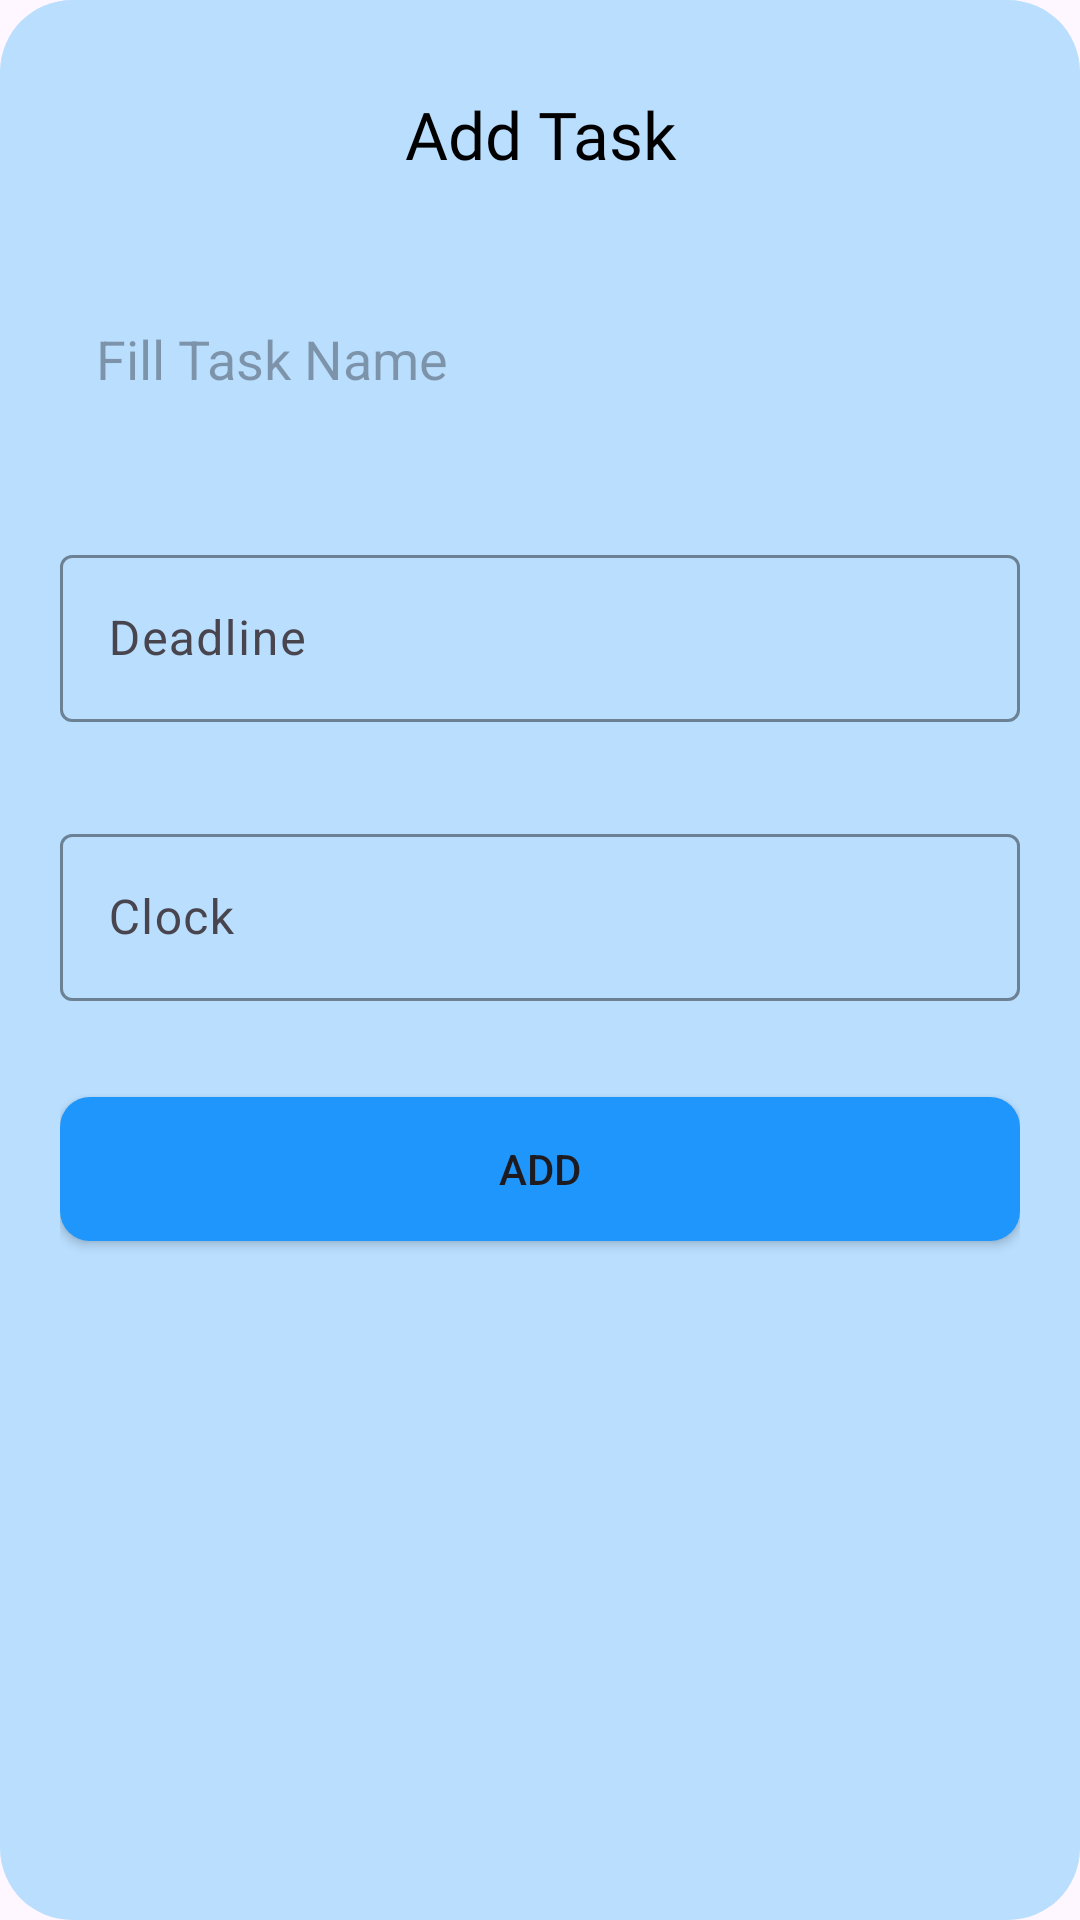

Write the Android layout XML for this screen, with the resource values it uses.
<!-- AndroidManifest.xml: application theme Theme.ITFest -->
<!-- res/layout/dialog_task.xml -->
<?xml version="1.0" encoding="utf-8"?>
<LinearLayout xmlns:android="http://schemas.android.com/apk/res/android"
    xmlns:app="http://schemas.android.com/apk/res-auto"
    android:layout_width="match_parent"
    android:layout_height="wrap_content"
    android:layout_marginHorizontal="16dp"
    android:background="@drawable/bg_rounded_24"
    android:backgroundTint="@color/blue_100"
    android:orientation="vertical"
    android:paddingHorizontal="20dp"
    android:paddingVertical="30dp">

    <TextView
        android:textColor="@color/black"
        android:layout_width="match_parent"
        android:layout_height="wrap_content"
        android:fontFamily="@font/kumbh_sans_bold"
        android:gravity="center"
        android:text="@string/add_task"
        android:textSize="22sp" />

    <EditText
        android:id="@+id/ed_name"
        android:layout_width="match_parent"
        android:layout_height="wrap_content"
        android:layout_marginTop="32dp"
        android:background="@drawable/bg_rounded_12"
        android:backgroundTint="@color/white"
        android:hint="@string/fill_task_name"
        android:paddingHorizontal="12dp"
        android:paddingVertical="16dp" />

    <com.google.android.material.textfield.TextInputLayout
        android:id="@+id/til_deadline"
        android:layout_width="match_parent"
        android:layout_height="wrap_content"
        android:layout_marginTop="32dp"
        android:hint="@string/deadline"
        app:boxStrokeColor="@color/blue_900"
        app:hintTextColor="@color/blue_900">

        <com.google.android.material.textfield.TextInputEditText
            android:id="@+id/ed_deadline"
            android:layout_width="match_parent"
            android:layout_height="wrap_content"
            android:focusable="false" />

    </com.google.android.material.textfield.TextInputLayout>

    <com.google.android.material.textfield.TextInputLayout
        android:id="@+id/til_clock"
        android:layout_width="match_parent"
        android:layout_height="wrap_content"
        android:layout_marginTop="32dp"
        android:hint="@string/clock"
        app:boxStrokeColor="@color/blue_900"
        app:hintTextColor="@color/blue_900">

        <com.google.android.material.textfield.TextInputEditText
            android:id="@+id/ed_clock"
            android:layout_width="match_parent"
            android:layout_height="wrap_content"
            android:focusable="false" />

    </com.google.android.material.textfield.TextInputLayout>

    <Button
        android:id="@+id/btn_add"
        android:layout_width="match_parent"
        android:layout_height="wrap_content"
        android:layout_gravity="center"
        android:layout_marginTop="32dp"
        android:background="@drawable/bg_button_blue"
        android:text="@string/add" />
</LinearLayout>
<!-- resources referenced by this layout -->
<resources>
  <color name="black">#FF000000</color>
  <color name="blue_100">#B9DEFE</color>
  <color name="blue_900">#0D3F6A</color>
  <color name="white">#FFFFFFFF</color>
  <!-- drawable bg_button_blue (drawable) -->
  <?xml version="1.0" encoding="utf-8"?>
  <shape xmlns:android="http://schemas.android.com/apk/res/android" android:shape="rectangle">
      <solid android:color="?attr/colorPrimary"/>
      <corners android:radius="10dp"/>
  </shape>
  <!-- drawable bg_rounded_24 (drawable) -->
  <?xml version="1.0" encoding="utf-8"?>
  <shape xmlns:android="http://schemas.android.com/apk/res/android" android:shape="rectangle">
      <corners android:radius="24dp" />
  </shape>
  <string name="add">Add</string>
  <string name="add_task">Add Task</string>
  <string name="clock">Clock</string>
  <string name="deadline">Deadline</string>
  <string name="fill_task_name">Fill Task Name</string>
  <style name="Theme.ITFest" parent="Base.Theme.ITFest" />
  <style name="Base.Theme.ITFest" parent="Theme.Material3.Light.NoActionBar">
          
          <item name="colorPrimary">@color/blue_500</item>
          <item name="colorSecondaryContainer">@color/blue_50</item>
          <item name="android:windowLightStatusBar">true</item>
          <item name="android:windowIsTranslucent">true</item>
      </style>
  <color name="blue_500">#1E96FC</color>
  <color name="blue_50">#E9F5FF</color>
</resources>
